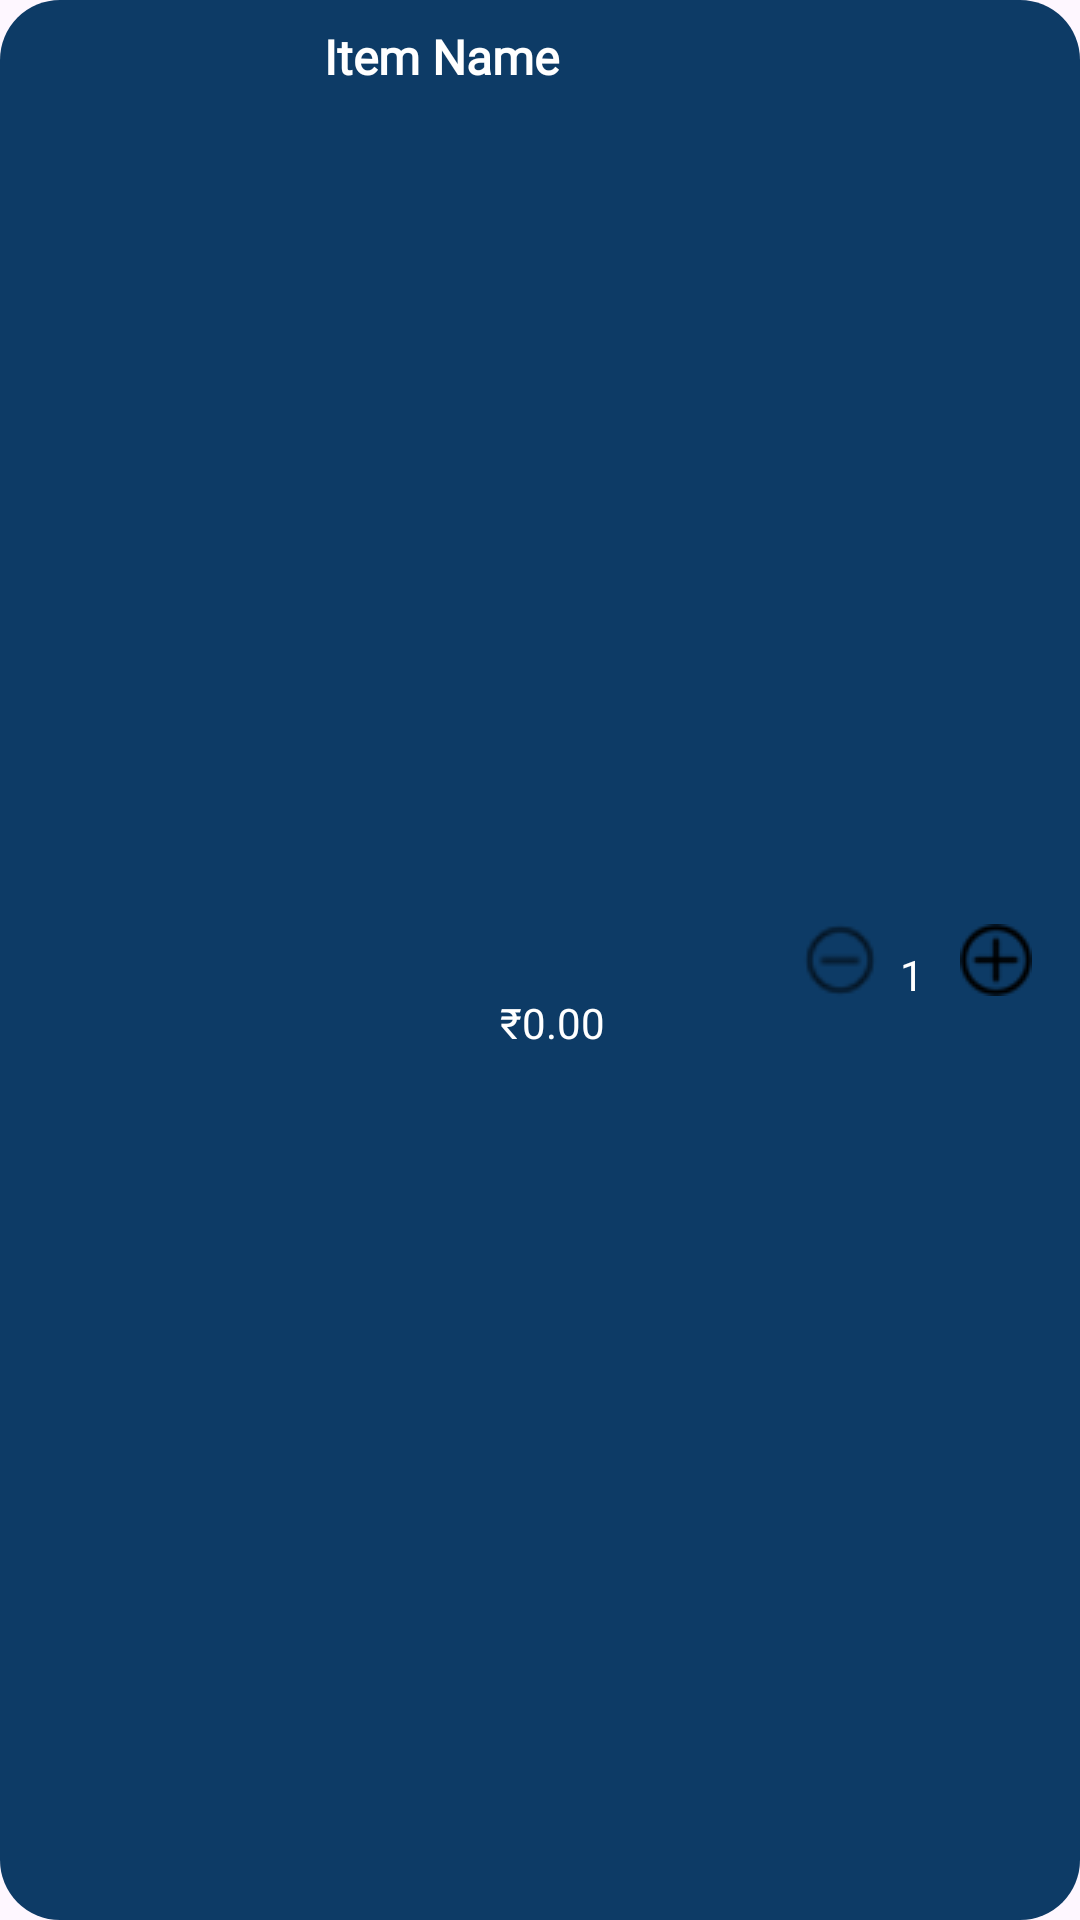

Reconstruct the res/layout file that produces this screen, plus the resources it refers to.
<!-- AndroidManifest.xml: application theme Theme.FoodForThought -->
<!-- res/layout/cart_item.xml -->
<androidx.constraintlayout.widget.ConstraintLayout xmlns:android="http://schemas.android.com/apk/res/android"
    xmlns:tools="http://schemas.android.com/tools"
    android:layout_width="match_parent"
    android:layout_height="wrap_content"
    xmlns:app="http://schemas.android.com/apk/res-auto"
    android:padding="8dp"
    android:background="@drawable/rounded_corners"
    android:layout_marginBottom="15dp">

    <ImageView
        android:id="@+id/cartItemImage"
        android:layout_width="80dp"
        android:layout_height="80dp"
        app:layout_constraintStart_toStartOf="parent"
        app:layout_constraintTop_toTopOf="parent"
        app:layout_constraintBottom_toBottomOf="parent"
        tools:ignore="ContentDescription" />

    <TextView
        android:id="@+id/cartItemName"
        android:layout_width="0dp"
        android:layout_height="wrap_content"
        android:fontFamily="@font/biryani_light"
        android:paddingLeft="20dp"
        android:text="Item Name"
        android:textColor="@color/white"
        android:textSize="16sp"
        android:textStyle="bold"
        app:layout_constraintEnd_toStartOf="@id/increaseQuantityButton"
        app:layout_constraintHorizontal_bias="1.0"
        app:layout_constraintStart_toEndOf="@id/cartItemImage"
        app:layout_constraintTop_toTopOf="parent"
        tools:ignore="HardcodedText,RtlHardcoded,RtlSymmetry" />

    <TextView
        android:id="@+id/cartItemPrice"
        android:layout_width="wrap_content"
        android:layout_height="wrap_content"
        android:layout_marginTop="20dp"
        android:fontFamily="@font/biryani_light"
        android:text="₹0.00"
        android:textColor="@color/white"
        app:layout_constraintBottom_toBottomOf="parent"
        app:layout_constraintEnd_toStartOf="@id/increaseQuantityButton"
        app:layout_constraintHorizontal_bias="0.416"
        app:layout_constraintStart_toEndOf="@id/cartItemImage"
        app:layout_constraintTop_toBottomOf="@+id/cartItemName"
        tools:ignore="HardcodedText,MissingConstraints" />

    <TextView
        android:id="@+id/cartItemQuantity"
        android:layout_width="wrap_content"
        android:layout_height="wrap_content"
        android:text="1"
        android:textColor="@color/white"
        app:layout_constraintBottom_toBottomOf="parent"
        app:layout_constraintEnd_toEndOf="parent"
        app:layout_constraintHorizontal_bias="0.869"
        app:layout_constraintStart_toStartOf="parent"
        app:layout_constraintTop_toTopOf="parent"
        app:layout_constraintVertical_bias="0.508"
        android:fontFamily="@font/biryani_light"
        tools:ignore="HardcodedText" />

    <ImageButton
        android:id="@+id/increaseQuantityButton"
        android:layout_width="40dp"
        android:layout_height="40dp"
        android:src="@drawable/add2"
        app:layout_constraintEnd_toEndOf="parent"
        app:layout_constraintTop_toTopOf="parent"
        app:layout_constraintBottom_toBottomOf="parent"
        tools:ignore="ContentDescription"
        android:background="?attr/selectableItemBackgroundBorderless"/>

    <ImageButton
        android:id="@+id/decreaseQuantityButton"
        android:layout_width="40dp"
        android:layout_height="40dp"
        android:layout_marginEnd="12dp"
        android:src="@drawable/minus"
        app:layout_constraintBottom_toBottomOf="parent"
        app:layout_constraintEnd_toStartOf="@id/increaseQuantityButton"
        app:layout_constraintTop_toTopOf="parent"
        tools:ignore="ContentDescription"
        android:background="?attr/selectableItemBackgroundBorderless"/>

</androidx.constraintlayout.widget.ConstraintLayout>
<!-- resources referenced by this layout -->
<resources>
  <color name="white">#FFFFFFFF</color>
  <!-- drawable add2: png bitmap (drawable, 808 bytes) -->
  <!-- drawable minus: png bitmap (drawable, 845 bytes) -->
  <!-- drawable rounded_corners (drawable) -->
  <?xml version="1.0" encoding="utf-8"?>
  <shape xmlns:android="http://schemas.android.com/apk/res/android">
      <solid android:color="#0d3b66"/> 
      <corners android:radius="20dp"/> 
  </shape>
  <style name="Theme.FoodForThought" parent="Base.Theme.FoodForThought" />
  <style name="Base.Theme.FoodForThought" parent="Theme.Material3.DayNight.NoActionBar">
          
          
      </style>
</resources>
